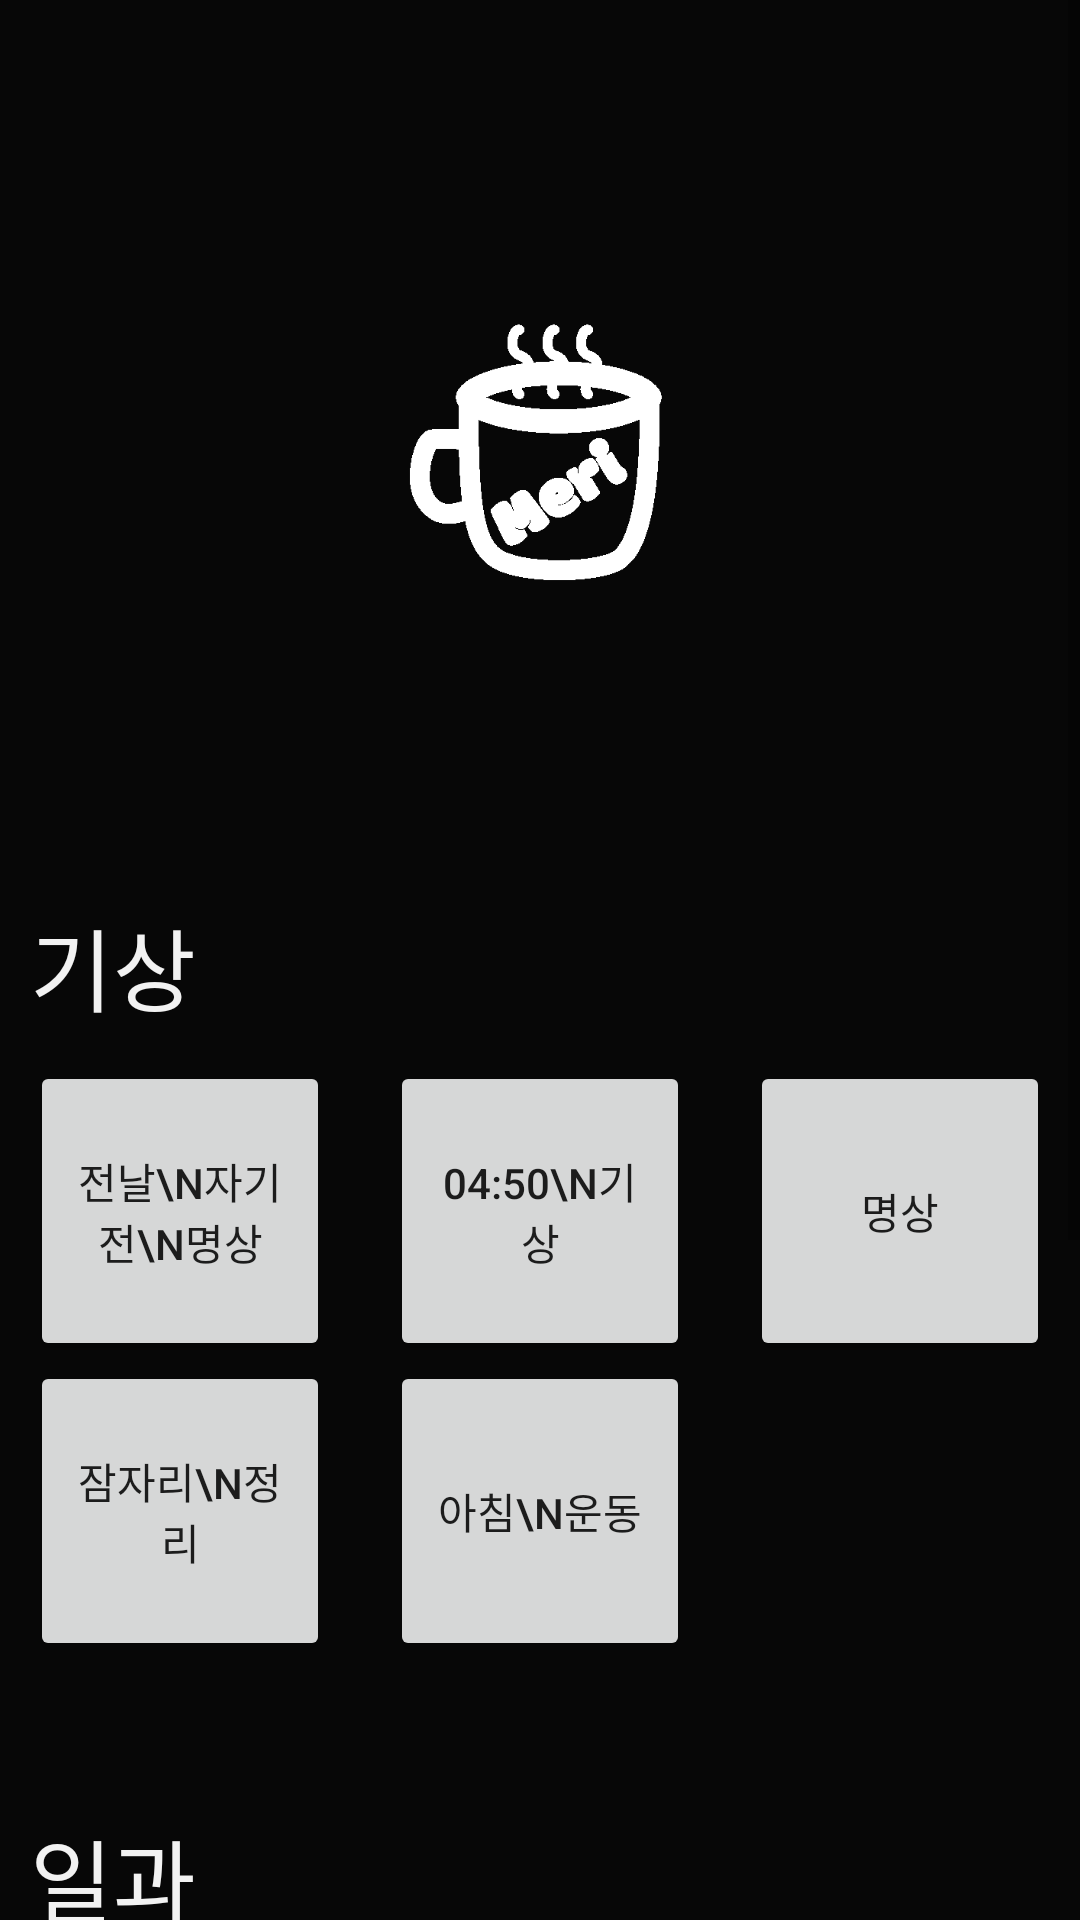

Here is an Android app screen rendered from its layout file. Give the layout XML and the strings, colors and styles it references.
<!-- AndroidManifest.xml: application theme AppTheme -->
<!-- res/layout/activity_main.xml -->
<?xml version="1.0" encoding="utf-8"?>
<LinearLayout android:layout_width="match_parent"
    android:layout_height="match_parent"
    xmlns:android="http://schemas.android.com/apk/res/android"
    android:background="@color/black">
    <ScrollView
        xmlns:android="http://schemas.android.com/apk/res/android"
        xmlns:tools="http://schemas.android.com/tools"
        android:id="@+id/ScrollView1"
        android:layout_width="match_parent"
        android:layout_height="match_parent"
        >
        <LinearLayout
            android:layout_width="match_parent"
            android:layout_height="match_parent"
            android:orientation="vertical"
            >
            <ImageView
                android:layout_width="100dp"
                android:layout_height="100dp"
                android:layout_gravity="center"
                android:layout_margin="100dp"
                android:src="@drawable/white_logo"
                />
            <TextView
                android:layout_width="wrap_content"
                android:layout_height="wrap_content"
                android:text="기상"
                android:textSize="30dp"
                android:layout_marginLeft="10dp"
                android:layout_marginBottom="10dp"
                android:textColor="@color/white"/>
            <GridLayout
                android:layout_width="wrap_content"
                android:layout_height="wrap_content"
                android:layout_marginBottom="50dp"
                android:orientation="horizontal"
                android:layout_gravity="center"
                android:columnCount="3"
                >
                <Button
                    android:id="@+id/button01"
                    android:layout_width="100dp"
                    android:layout_height="100dp"
                    android:text="전날\n자기 전\n명상"
                    android:layout_gravity="center"
                    android:layout_marginRight="20dp"
                    android:onClick="yesterdayMeditation"
                    />
                <Button
                    android:id="@+id/button02"
                    android:layout_width="100dp"
                    android:layout_height="100dp"
                    android:text="04:50\n기상"
                    android:layout_gravity="center"
                    android:layout_marginRight="20dp"
                    />
                <Button
                    android:id="@+id/button03"
                    android:layout_width="100dp"
                    android:layout_height="100dp"
                    android:text="명상"
                    android:layout_gravity="center"
                    android:onClick="showTimer"
                    />
                <Button
                    android:id="@+id/clean_bed"
                    android:layout_width="100dp"
                    android:layout_height="100dp"
                    android:text="잠자리\n정리"
                    android:layout_gravity="center"
                    android:layout_marginRight="20dp"
                    />
                <Button
                    android:id="@+id/button04"
                    android:layout_width="100dp"
                    android:layout_height="100dp"
                    android:text="아침\n운동"
                    android:layout_gravity="center"
                    android:layout_marginRight="20dp"
                    />
            </GridLayout>
            <TextView
                android:layout_width="wrap_content"
                android:layout_height="wrap_content"
                android:text="일과"
                android:textSize="30dp"
                android:layout_marginLeft="10dp"
                android:textColor="@color/white"/>
            <GridLayout
                android:layout_width="wrap_content"
                android:layout_height="wrap_content"
                android:layout_marginBottom="50dp"
                android:orientation="horizontal"
                android:layout_gravity="center"
                android:columnCount="3"
                >
                <Button
                    android:id="@+id/button05"
                    android:layout_width="100dp"
                    android:layout_height="100dp"
                    android:text="출근길\n독서"
                    android:layout_gravity="center"
                    android:layout_marginRight="20dp"
                    />
                <Button
                    android:id="@+id/button06"
                    android:layout_width="100dp"
                    android:layout_height="100dp"
                    android:text="awwwards\n리뷰"
                    android:textSize="11dp"
                    android:layout_gravity="center"
                    android:layout_marginRight="20dp"
                    />
                <Button
                    android:id="@+id/button07"
                    android:layout_width="100dp"
                    android:layout_height="100dp"
                    android:text="집중해서\n일 하기"
                    android:layout_gravity="center"/>
            </GridLayout>
            <TextView
                android:layout_width="wrap_content"
                android:layout_height="wrap_content"
                android:text="잠자기 전"
                android:textSize="30dp"
                android:layout_marginLeft="10dp"
                android:textColor="@color/white"/>
            <GridLayout
                android:layout_width="wrap_content"
                android:layout_height="wrap_content"
                android:layout_marginBottom="50dp"
                android:orientation="horizontal"
                android:layout_gravity="center"
                android:columnCount="3"
                >
                <Button
                    android:id="@+id/button08"
                    android:layout_width="100dp"
                    android:layout_height="100dp"
                    android:text="퇴근길\n독서"
                    android:layout_gravity="center"
                    android:layout_marginRight="20dp"
                    />
                <Button
                    android:id="@+id/button09"
                    android:layout_width="100dp"
                    android:layout_height="100dp"
                    android:text="저녁\n운동"
                    android:layout_gravity="center"
                    android:layout_marginRight="20dp"
                    />
                <Button
                    android:id="@+id/button10"
                    android:layout_width="100dp"
                    android:layout_height="100dp"
                    android:text="감사 일기\n작성"
                    android:layout_gravity="center"/>
            </GridLayout>
        </LinearLayout>
    </ScrollView>
</LinearLayout>
<!-- resources referenced by this layout -->
<resources>
  <color name="black">#ff070707</color>
  <color name="white">#FFF2F2F2</color>
  <!-- drawable white_logo: png bitmap (drawable, 5433 bytes) -->
  <style name="AppTheme" parent="Theme.AppCompat.Light.DarkActionBar">
          
          <item name="colorPrimary">@color/primary</item>
          <item name="colorPrimaryDark">@color/fives</item>
          <item name="colorAccent">@color/fourth</item>
      </style>
  <color name="primary">#FC9732</color>
  <color name="fives">#FE5326</color>
  <color name="fourth">#E66822</color>
</resources>
